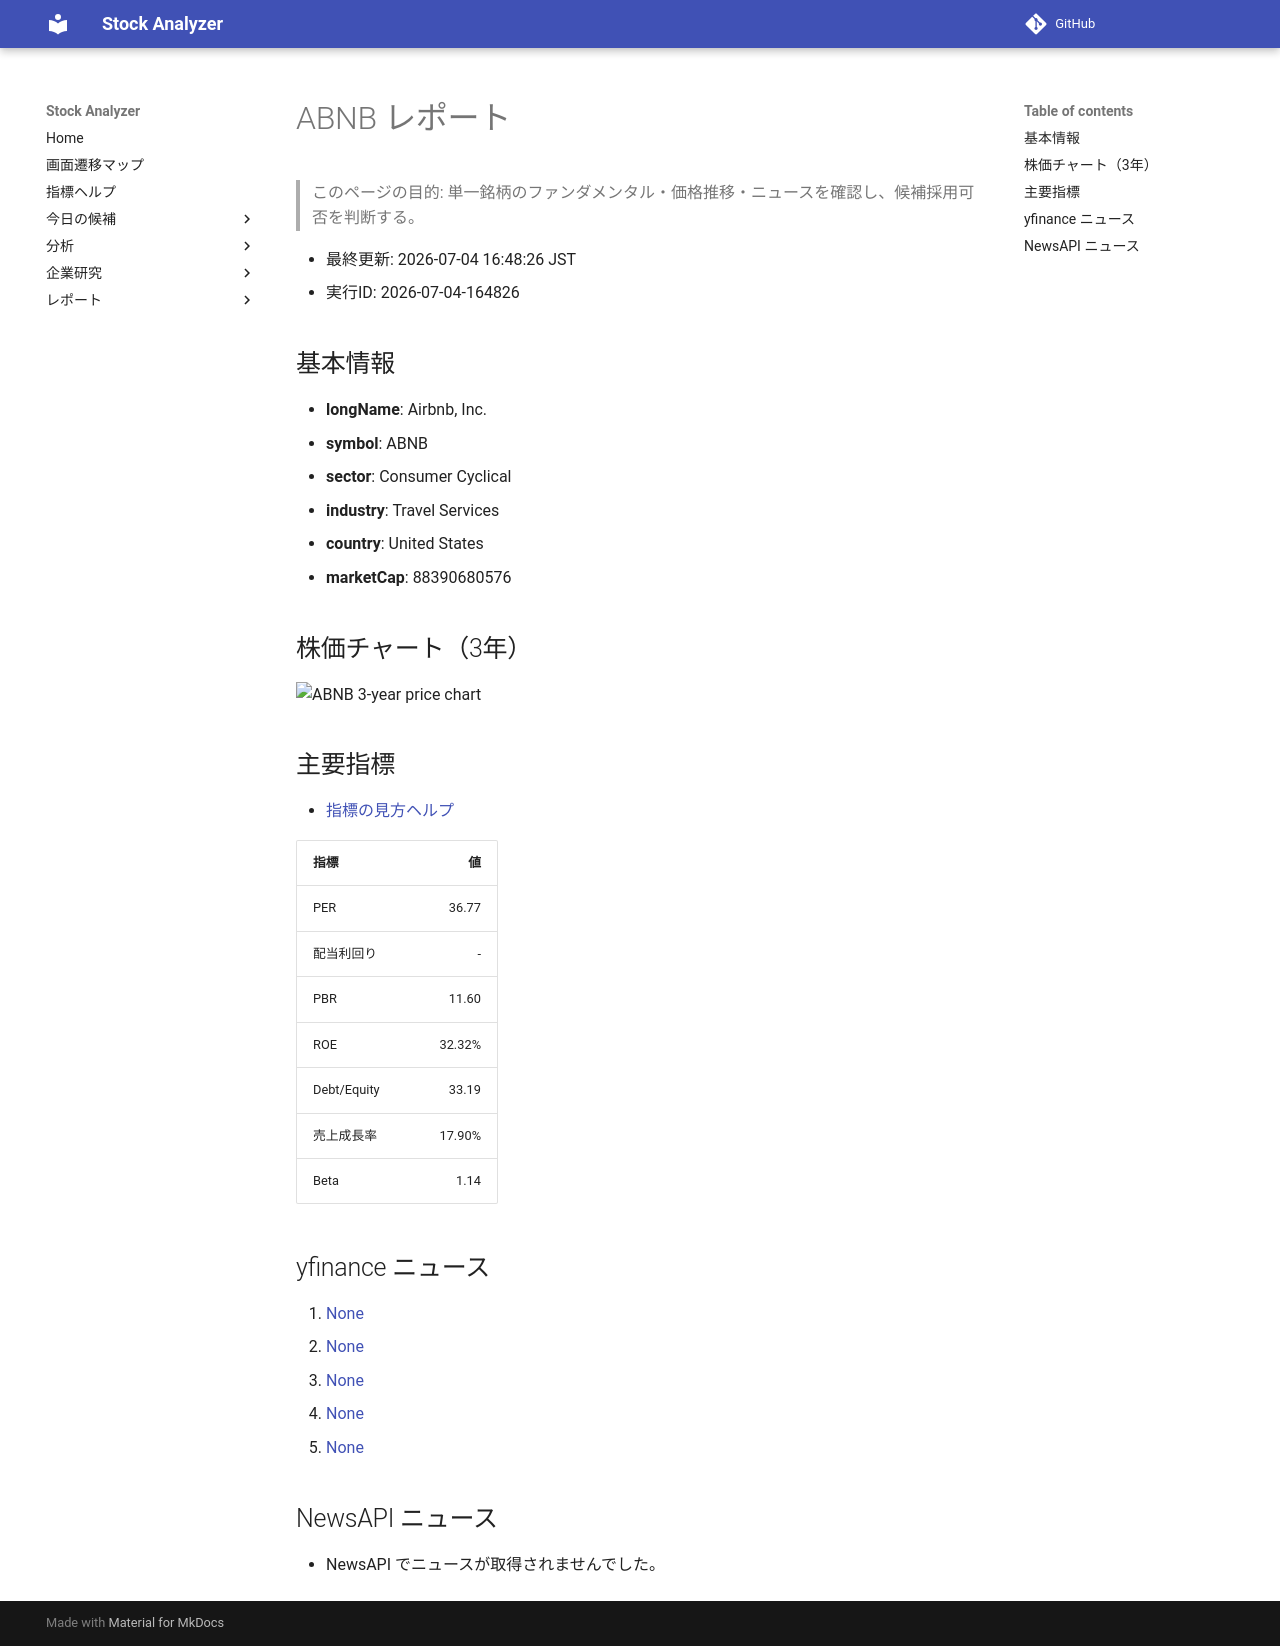

repository: Yumi-note/Making-APP · page: reports/2026-07-04/164826/ABNB/index.html · generator: mkdocs

# ABNB レポート

> このページの目的: 単一銘柄のファンダメンタル・価格推移・ニュースを確認し、候補採用可否を判断する。

- 最終更新: 2026-07-04 16:48:26 JST
- 実行ID: 2026-07-04-164826

## 基本情報

- **longName**: Airbnb, Inc.
- **symbol**: ABNB
- **sector**: Consumer Cyclical
- **industry**: Travel Services
- **country**: United States
- **marketCap**: 88390680576

## 株価チャート（3年）

![ABNB 3-year price chart](ABNB_3y.png)

## 主要指標

- [指標の見方ヘルプ](../../../../indicators.md)

| 指標 | 値 |
|---|---:|
| PER | 36.77 |
| 配当利回り | - |
| PBR | 11.60 |
| ROE | 32.32% |
| Debt/Equity | 33.19 |
| 売上成長率 | 17.90% |
| Beta | 1.14 |

## yfinance ニュース

1. [None](None)
2. [None](None)
3. [None](None)
4. [None](None)
5. [None](None)

## NewsAPI ニュース

- NewsAPI でニュースが取得されませんでした。
